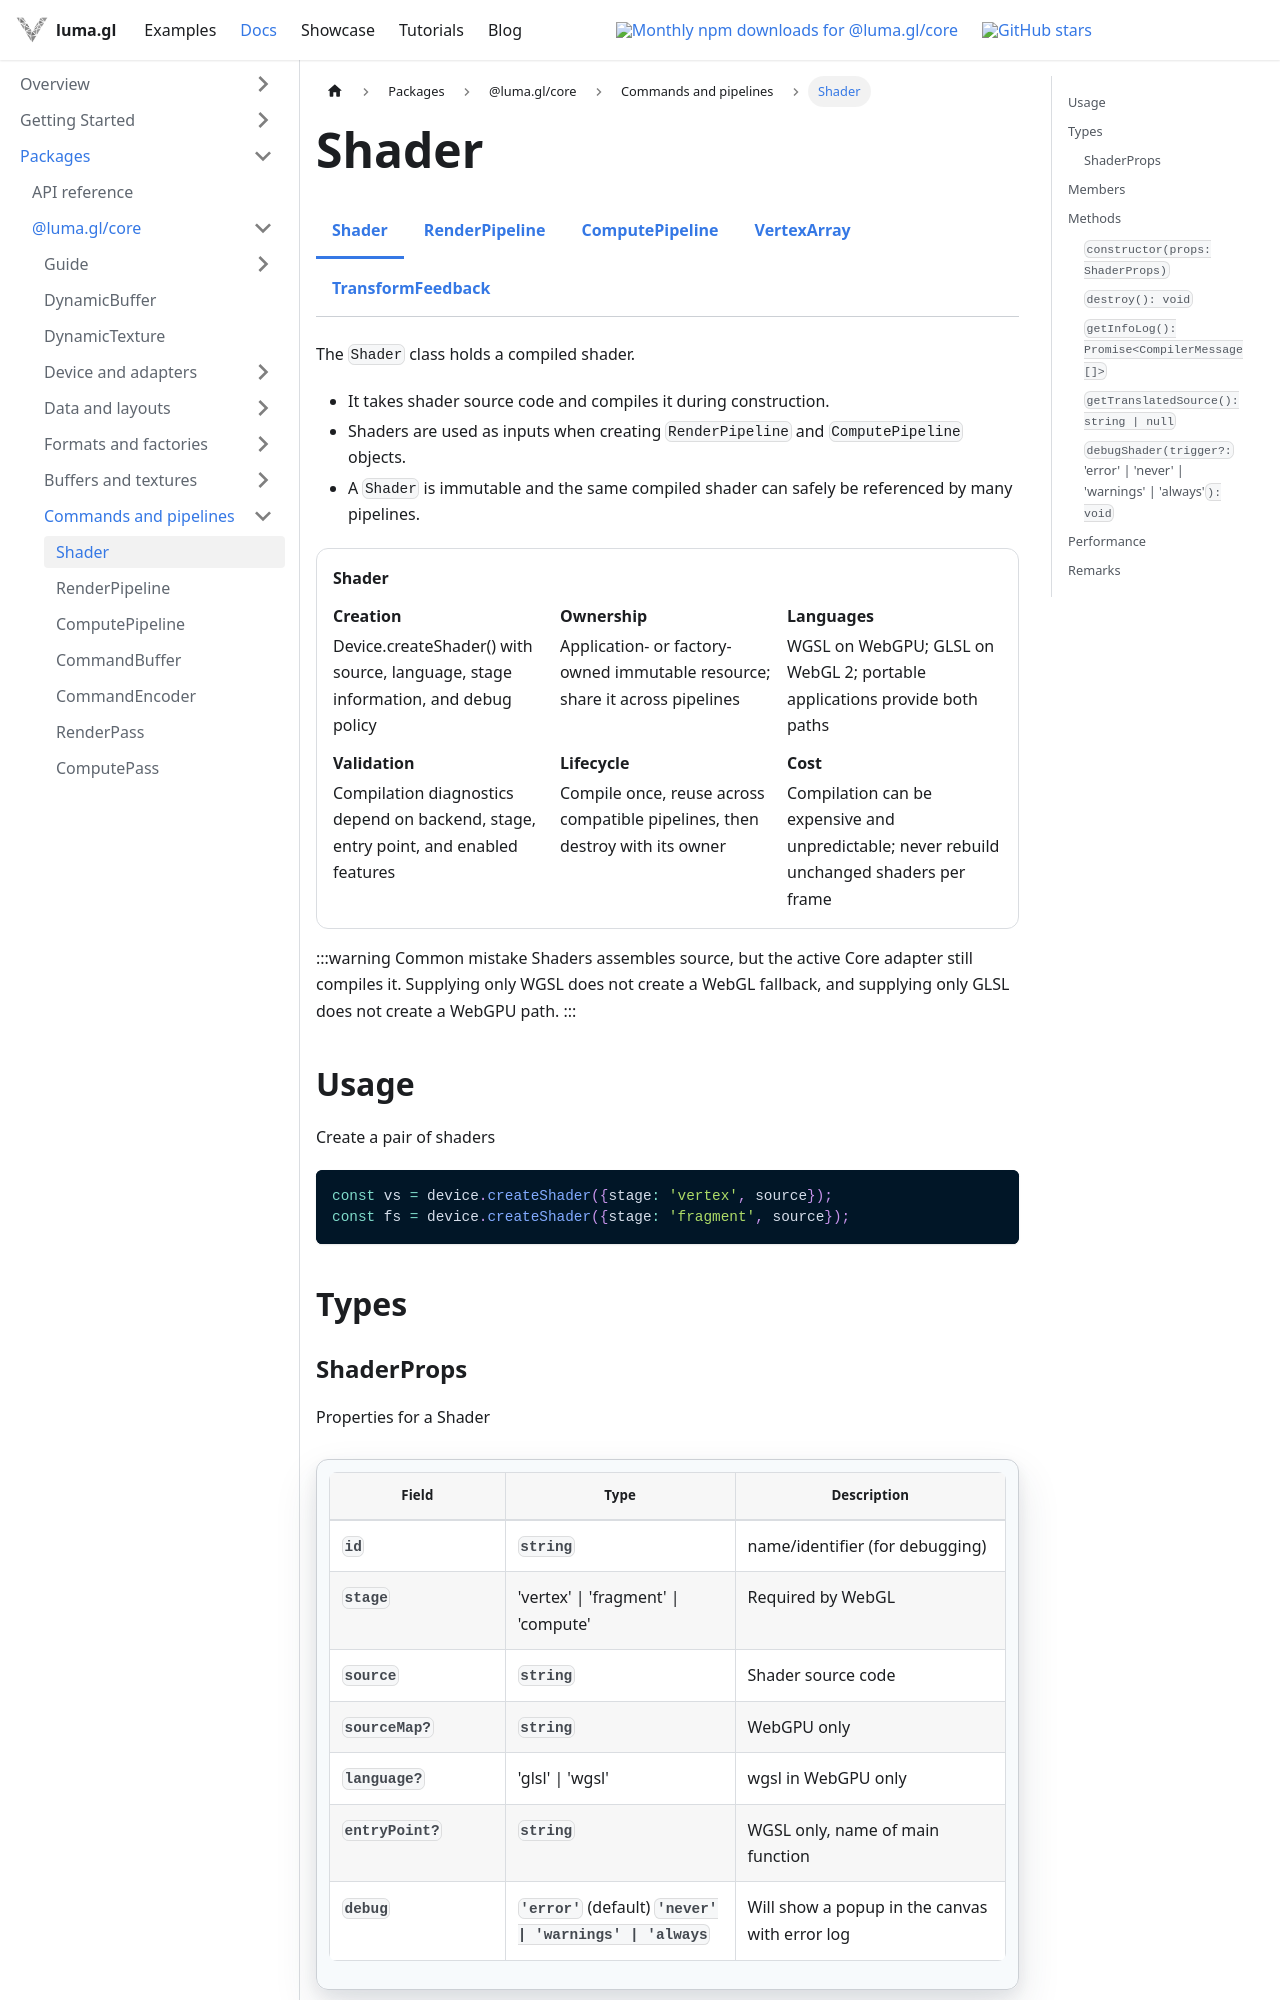

repository: visgl/luma.gl · page: next/docs/api-reference/core/resources/shader.html · generator: docusaurus

import {CoreDocsTabs} from '@site/src/components/docs/core-docs-tabs';
import {DocumentationContract} from '@site/src/components/docs/foundation-docs';

# Shader

<CoreDocsTabs group="pipelines" active="shader" />

The `Shader` class holds a compiled shader.
- It takes shader source code and compiles it during construction.
- Shaders are used as inputs when creating `RenderPipeline` and `ComputePipeline` objects.
- A `Shader` is immutable and the same compiled shader can safely be referenced by many pipelines.

<DocumentationContract title="Shader" rows={[
  {label: 'Creation', value: 'Device.createShader() with source, language, stage information, and debug policy'},
  {label: 'Ownership', value: 'Application- or factory-owned immutable resource; share it across pipelines'},
  {label: 'Languages', value: 'WGSL on WebGPU; GLSL on WebGL 2; portable applications provide both paths'},
  {label: 'Validation', value: 'Compilation diagnostics depend on backend, stage, entry point, and enabled features'},
  {label: 'Lifecycle', value: 'Compile once, reuse across compatible pipelines, then destroy with its owner'},
  {label: 'Cost', value: 'Compilation can be expensive and unpredictable; never rebuild unchanged shaders per frame'}
]} />

:::warning Common mistake
Shaders assembles source, but the active Core adapter still compiles it. Supplying only WGSL does
not create a WebGL fallback, and supplying only GLSL does not create a WebGPU path.
:::

## Usage

Create a pair of shaders

```typescript
const vs = device.createShader({stage: 'vertex', source});
const fs = device.createShader({stage: 'fragment', source});
```

## Types
